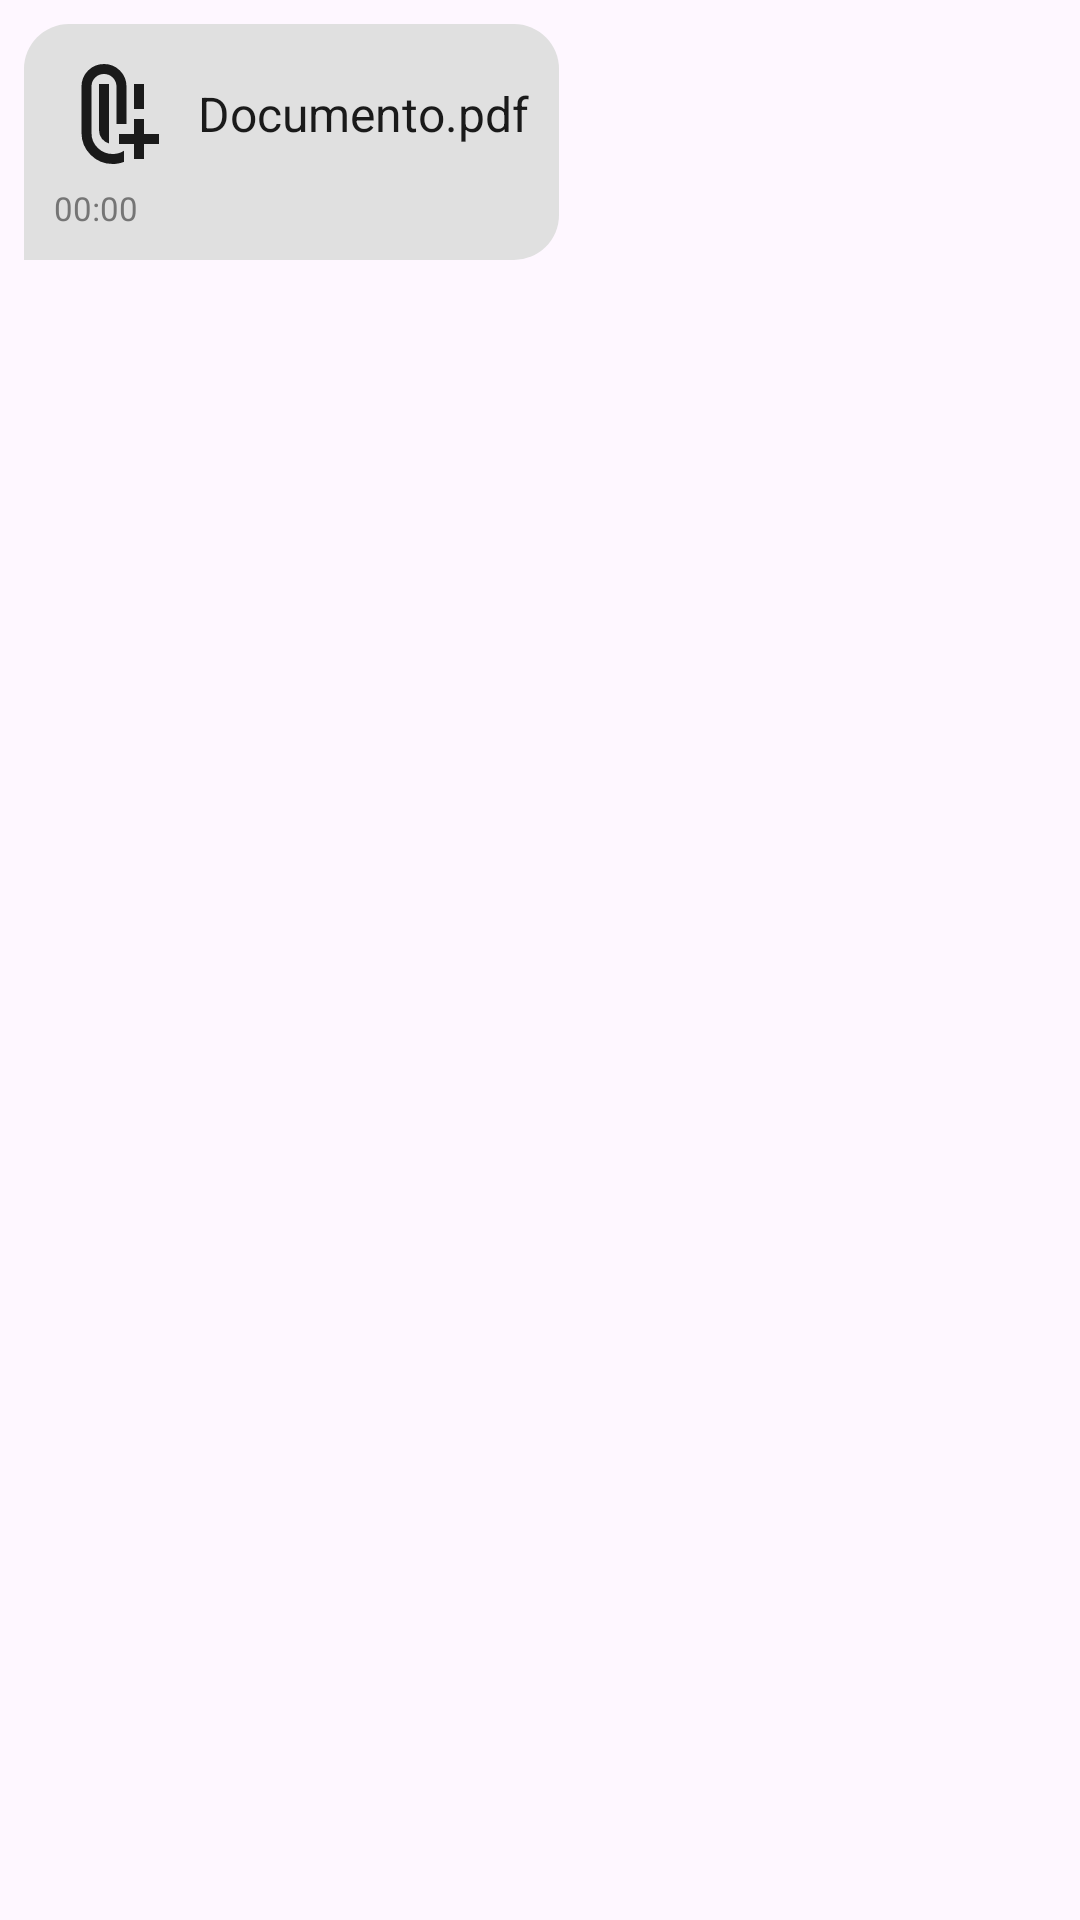

Write the Android layout XML for this screen, with the resource values it uses.
<!-- AndroidManifest.xml: application theme Theme.LordSeg -->
<!-- res/layout/chat_message_received_doc.xml -->
<?xml version="1.0" encoding="utf-8"?>
<RelativeLayout xmlns:android="http://schemas.android.com/apk/res/android"
    android:layout_width="match_parent"
    android:layout_height="wrap_content"
    xmlns:app="http://schemas.android.com/apk/res-auto"
    android:padding="8dp">

    <LinearLayout
        android:id="@+id/date_header_layout"
        android:layout_width="match_parent"
        android:layout_height="wrap_content"
        android:gravity="center"
        android:padding="8dp"
        android:visibility="gone"
        android:orientation="vertical">

        <TextView
            android:id="@+id/date_text"
            android:layout_width="wrap_content"
            android:layout_height="wrap_content"
            android:background="@drawable/background_date_header"
            android:paddingStart="12dp"
            android:paddingEnd="12dp"
            android:paddingTop="4dp"
            android:paddingBottom="4dp"
            android:textColor="@color/black"
            android:textSize="12sp"
            android:textStyle="bold" />

    </LinearLayout>

    <LinearLayout
        android:id="@+id/message_container"
        android:layout_width="wrap_content"
        android:layout_height="wrap_content"
        android:layout_below="@id/date_header_layout"
        android:layout_alignParentStart="true"
        android:background="@drawable/background_received"
        android:orientation="vertical"
        android:padding="10dp"
        android:maxWidth="280dp">

        <LinearLayout
            android:layout_width="wrap_content"
            android:layout_height="wrap_content"
            android:orientation="horizontal"
            android:gravity="center_vertical">

            <ImageView
                android:layout_width="40dp"
                android:layout_height="40dp"
                android:src="@drawable/ic_adddocument"
                app:tint="@color/black" />

            <TextView
                android:id="@+id/text_document_name"
                android:layout_width="wrap_content"
                android:layout_height="wrap_content"
                android:layout_marginStart="8dp"
                android:text="Documento.pdf"
                android:textColor="@color/black"
                android:textSize="16sp"
                android:maxLines="2"
                android:ellipsize="end" />
        </LinearLayout>

        <TextView
            android:id="@+id/id_time"
            android:layout_width="wrap_content"
            android:layout_height="wrap_content"
            android:layout_gravity="start"
            android:layout_marginTop="4dp"
            android:text="00:00"
            android:textColor="#757575"
            android:textSize="11sp" />

    </LinearLayout>

</RelativeLayout>
<!-- resources referenced by this layout -->
<resources>
  <color name="black">#FF1A1A1A</color>
  <!-- drawable background_received (drawable) -->
  <?xml version="1.0" encoding="utf-8"?>
  <shape xmlns:android="http://schemas.android.com/apk/res/android">
      <solid android:color="#E0E0E0"/>
      <corners
          android:topLeftRadius="15dp"
          android:topRightRadius="15dp"
          android:bottomLeftRadius="0dp"
          android:bottomRightRadius="15dp"/>
  </shape>
  <!-- drawable ic_adddocument (drawable) -->
  <vector xmlns:android="http://schemas.android.com/apk/res/android" android:height="24dp" android:tint="#000000" android:viewportHeight="960" android:viewportWidth="960" android:width="24dp">
        
      <path android:fillColor="@android:color/white" android:pathData="M640,440L640,240L720,240L720,440L640,440ZM440,716Q405,706 382.5,677Q360,648 360,610L360,240L440,240L440,716ZM470,880Q366,880 293,807Q220,734 220,630L220,260Q220,185 272.5,132.5Q325,80 400,80Q475,80 527.5,132.5Q580,185 580,260L580,440L580,560L500,560L500,260Q499,218 470.5,189Q442,160 400,160Q358,160 329,189Q300,218 300,260L300,630Q299,701 349,750.5Q399,800 470,800Q495,800 517.5,793.5Q540,787 560,774L560,863Q539,871 516.5,875.5Q494,880 470,880ZM640,840L640,720L520,720L520,640L640,640L640,520L720,520L720,640L840,640L840,720L720,720L720,840L640,840Z"/>
      
  </vector>
  <style name="Theme.LordSeg" parent="Base.Theme.LordSeg" />
  <style name="Base.Theme.LordSeg" parent="Theme.Material3.DayNight.NoActionBar">
          
          
      </style>
</resources>
